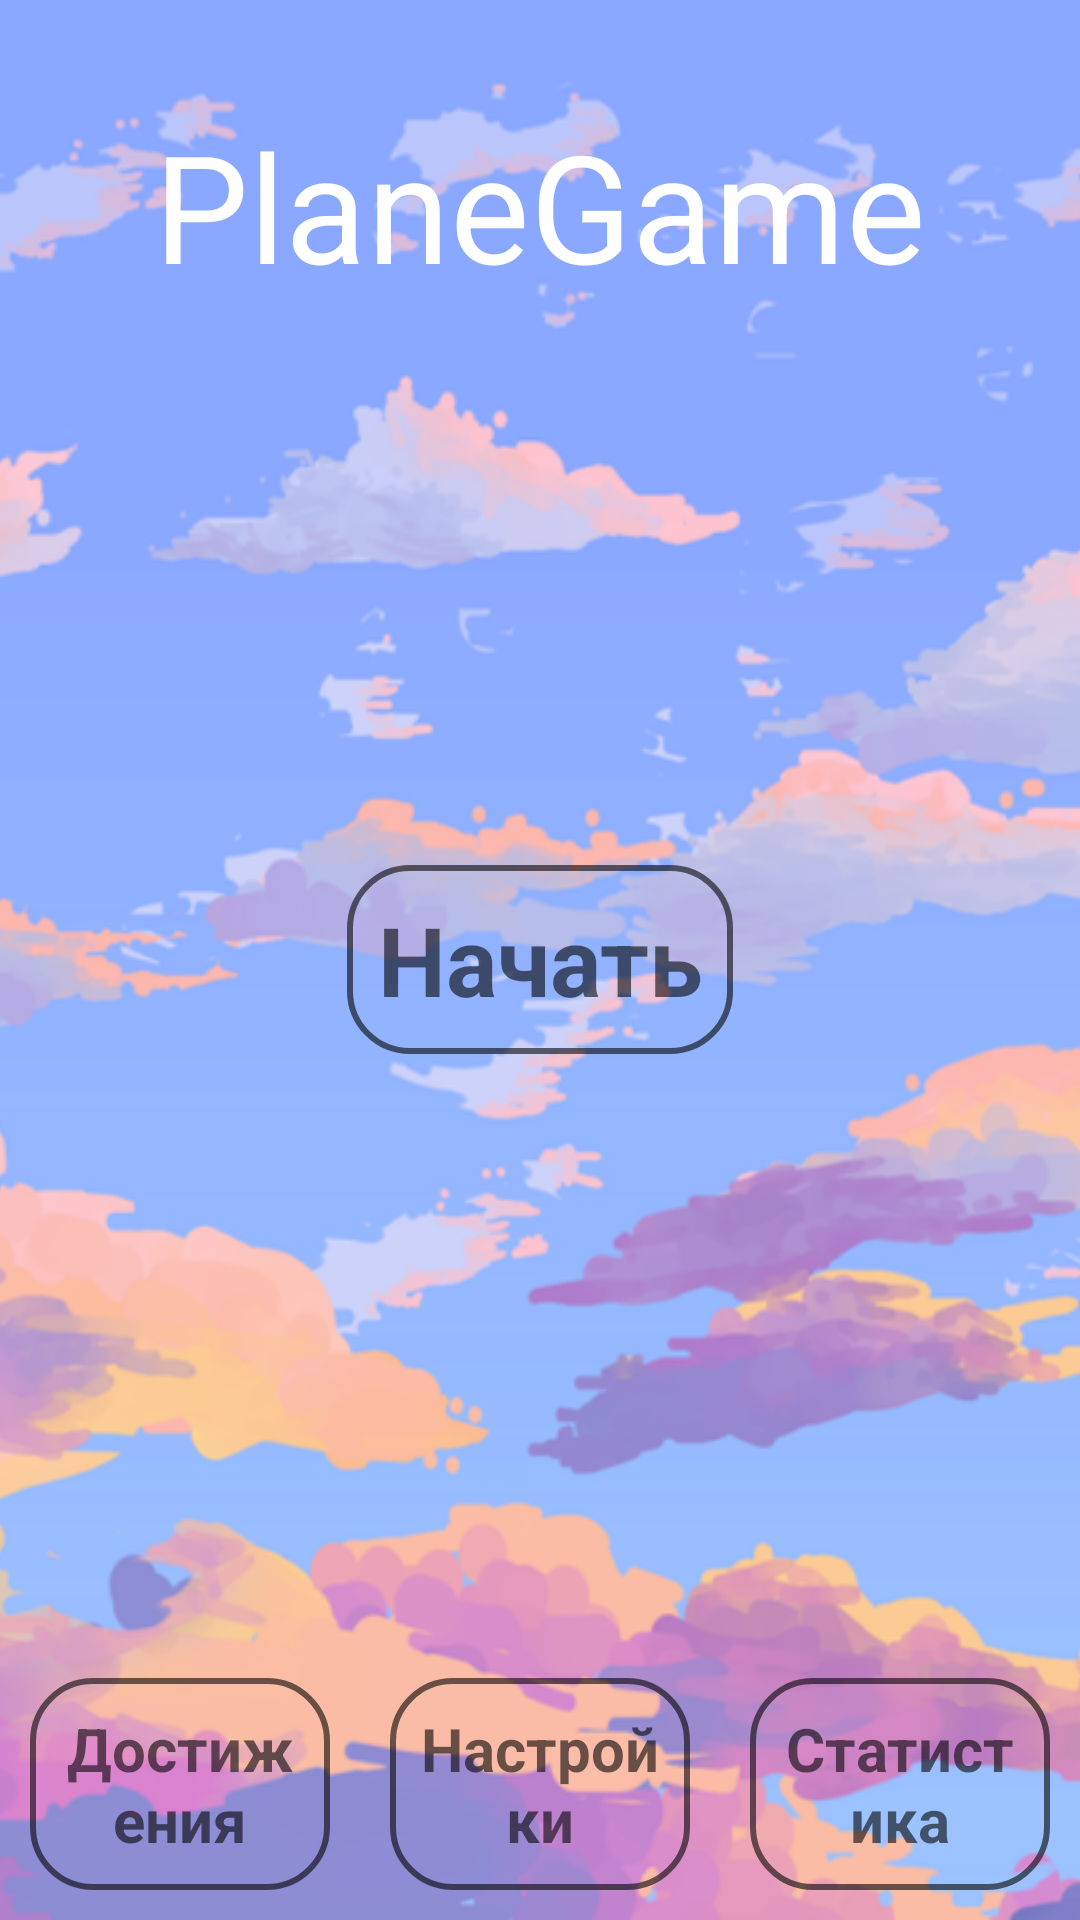

Reconstruct the res/layout file that produces this screen, plus the resources it refers to.
<!-- AndroidManifest.xml: application theme Theme.PlaneGame -->
<!-- res/layout/activity_main.xml -->
<?xml version="1.0" encoding="utf-8"?>
<RelativeLayout xmlns:android="http://schemas.android.com/apk/res/android"
    xmlns:app="http://schemas.android.com/apk/res-auto"
    xmlns:tools="http://schemas.android.com/tools"
    android:layout_width="match_parent"
    android:layout_height="match_parent"
    tools:context=".MainActivity">

    <ImageView
        android:id="@+id/main_background"
        android:layout_width="match_parent"
        android:layout_height="match_parent"
        android:scaleType="centerCrop"
        android:src="@drawable/main_background"
        tools:ignore="ContentDescription,ImageContrastCheck" />

    <LinearLayout
        android:id="@+id/main_center_top"
        android:layout_width="match_parent"
        android:layout_height="match_parent"
        android:gravity="center|top"
        android:orientation="vertical">

        <LinearLayout
            android:id="@+id/main_container1"
            android:layout_width="wrap_content"
            android:layout_height="wrap_content"
            android:layout_marginTop="35dp"
            android:orientation="horizontal">

            <TextView
                android:id="@+id/app_name"
                android:layout_width="wrap_content"
                android:layout_height="wrap_content"
                android:layout_weight="1"
                android:text="@string/app_name"
                android:textColor="@color/white"
                android:textSize="50sp" />
        </LinearLayout>
    </LinearLayout>

    <LinearLayout
        android:id="@+id/main_center"
        android:layout_width="match_parent"
        android:layout_height="match_parent"
        android:gravity="center"
        android:orientation="vertical">

        <LinearLayout
            android:id="@+id/main_paramount"
            android:layout_width="wrap_content"
            android:layout_height="wrap_content"
            android:orientation="horizontal">

            <Button
                android:id="@+id/main_buttonStart"
                style="@style/DefaultButtonStyle"
                android:layout_weight="1"
                android:text="@string/start"
                android:textSize="32sp" />

        </LinearLayout>

    </LinearLayout>

    <LinearLayout
        android:id="@+id/main_center_botton"
        android:layout_width="match_parent"
        android:layout_height="match_parent"
        android:gravity="bottom|center"
        android:orientation="vertical">

        <LinearLayout
            android:id="@+id/main_container2"
            android:layout_width="wrap_content"
            android:layout_height="wrap_content"
            android:orientation="vertical">

            <LinearLayout
                android:id="@+id/main_secondary"
                android:layout_width="match_parent"
                android:layout_height="match_parent"
                android:layout_alignParentBottom="true"
                android:layout_centerHorizontal="true"
                android:orientation="horizontal">

                <Button
                    android:id="@+id/main_buttonAchievements"
                    style="@style/DefaultButtonStyle"
                    android:layout_weight="1"
                    android:text="@string/achievements"
                    android:textAppearance="@android:style/TextAppearance"
                    android:textSize="20sp" />

                <Button
                    android:id="@+id/main_buttonSettings"
                    style="@style/DefaultButtonStyle"
                    android:layout_weight="1"
                    android:text="@string/settings"
                    android:textAppearance="@android:style/TextAppearance"
                    android:textSize="20sp" />

                <Button
                    android:id="@+id/main_buttonStats"
                    style="@style/DefaultButtonStyle"
                    android:layout_weight="1"
                    android:text="@string/stats"
                    android:textAppearance="@android:style/TextAppearance"
                    android:textSize="20sp" />
            </LinearLayout>
        </LinearLayout>

    </LinearLayout>

</RelativeLayout>
<!-- resources referenced by this layout -->
<resources>
  <color name="white">#FFFFFFFF</color>
  <!-- drawable main_background: png bitmap (drawable, 621035 bytes) -->
  <string name="achievements">Достижения</string>
  <string name="app_name">PlaneGame</string>
  <string name="settings">Настройки</string>
  <string name="start">Начать</string>
  <string name="stats">Статистика</string>
  <style name="DefaultButtonStyle" parent="@android:style/Widget.Button">
          <item name="android:layout_width">fill_parent</item>
          <item name="android:layout_height">fill_parent</item>
          <item name="android:textColor">@color/black95</item>
          <item name="android:padding">10dp</item>
          <item name="android:textStyle">bold</item>
          <item name="android:background">@drawable/button_stroke_black95_press_white</item>
          <item name="android:gravity">center</item>
          <item name="android:layout_margin">10dp</item>
      </style>
  
      //стили для текста
  <style name="Theme.PlaneGame" parent="Theme.AppCompat.NoActionBar">
          
          
          
          
          
          
          
          <item name="android:windowFullscreen">true</item>
      </style>
  <color name="black95">#95000000</color>
  <!-- drawable button_stroke_black95_press_white (drawable) -->
  <?xml version="1.0" encoding="utf-8"?>
  <selector xmlns:android="http://schemas.android.com/apk/res/android">
      <item android:state_pressed="false">
          <shape xmlns:android="http://schemas.android.com/apk/res/android">
              <stroke android:width="2dp" android:color="@color/black95"/>
              <corners android:radius="20dp"/>
          </shape>
      </item>
  
      <item android:state_pressed="true">
          <shape xmlns:android="http://schemas.android.com/apk/res/android">
              <stroke android:width="2dp" android:color="@color/black95"/>
              <corners android:radius="20dp"/>
              <solid android:color="@color/white"/>
          </shape>
      </item>
  </selector>
</resources>
